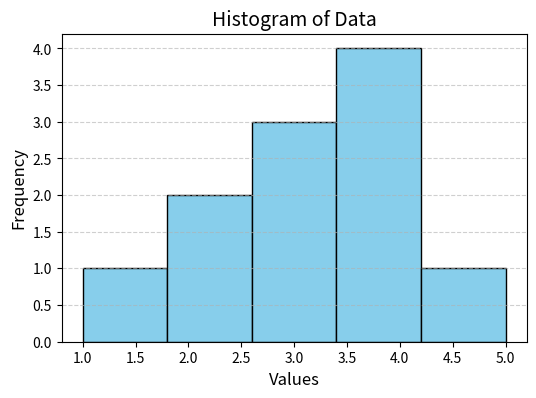

Reproduce this figure in Python.
import matplotlib.pyplot as plt

# Data
data = [1, 2, 2, 3, 3, 3, 4, 4, 4, 4, 5]

# Create the histogram
plt.figure(figsize=(6, 4))
plt.hist(data, bins=5, color='skyblue', edgecolor='black')  # Set color and edge

# Customize the plot
plt.title("Histogram of Data", fontsize=14)
plt.xlabel("Values", fontsize=12)
plt.ylabel("Frequency", fontsize=12)
plt.grid(axis='y', linestyle="--", alpha=0.6)  # Grid for better readability

# Show the plot
plt.show()
